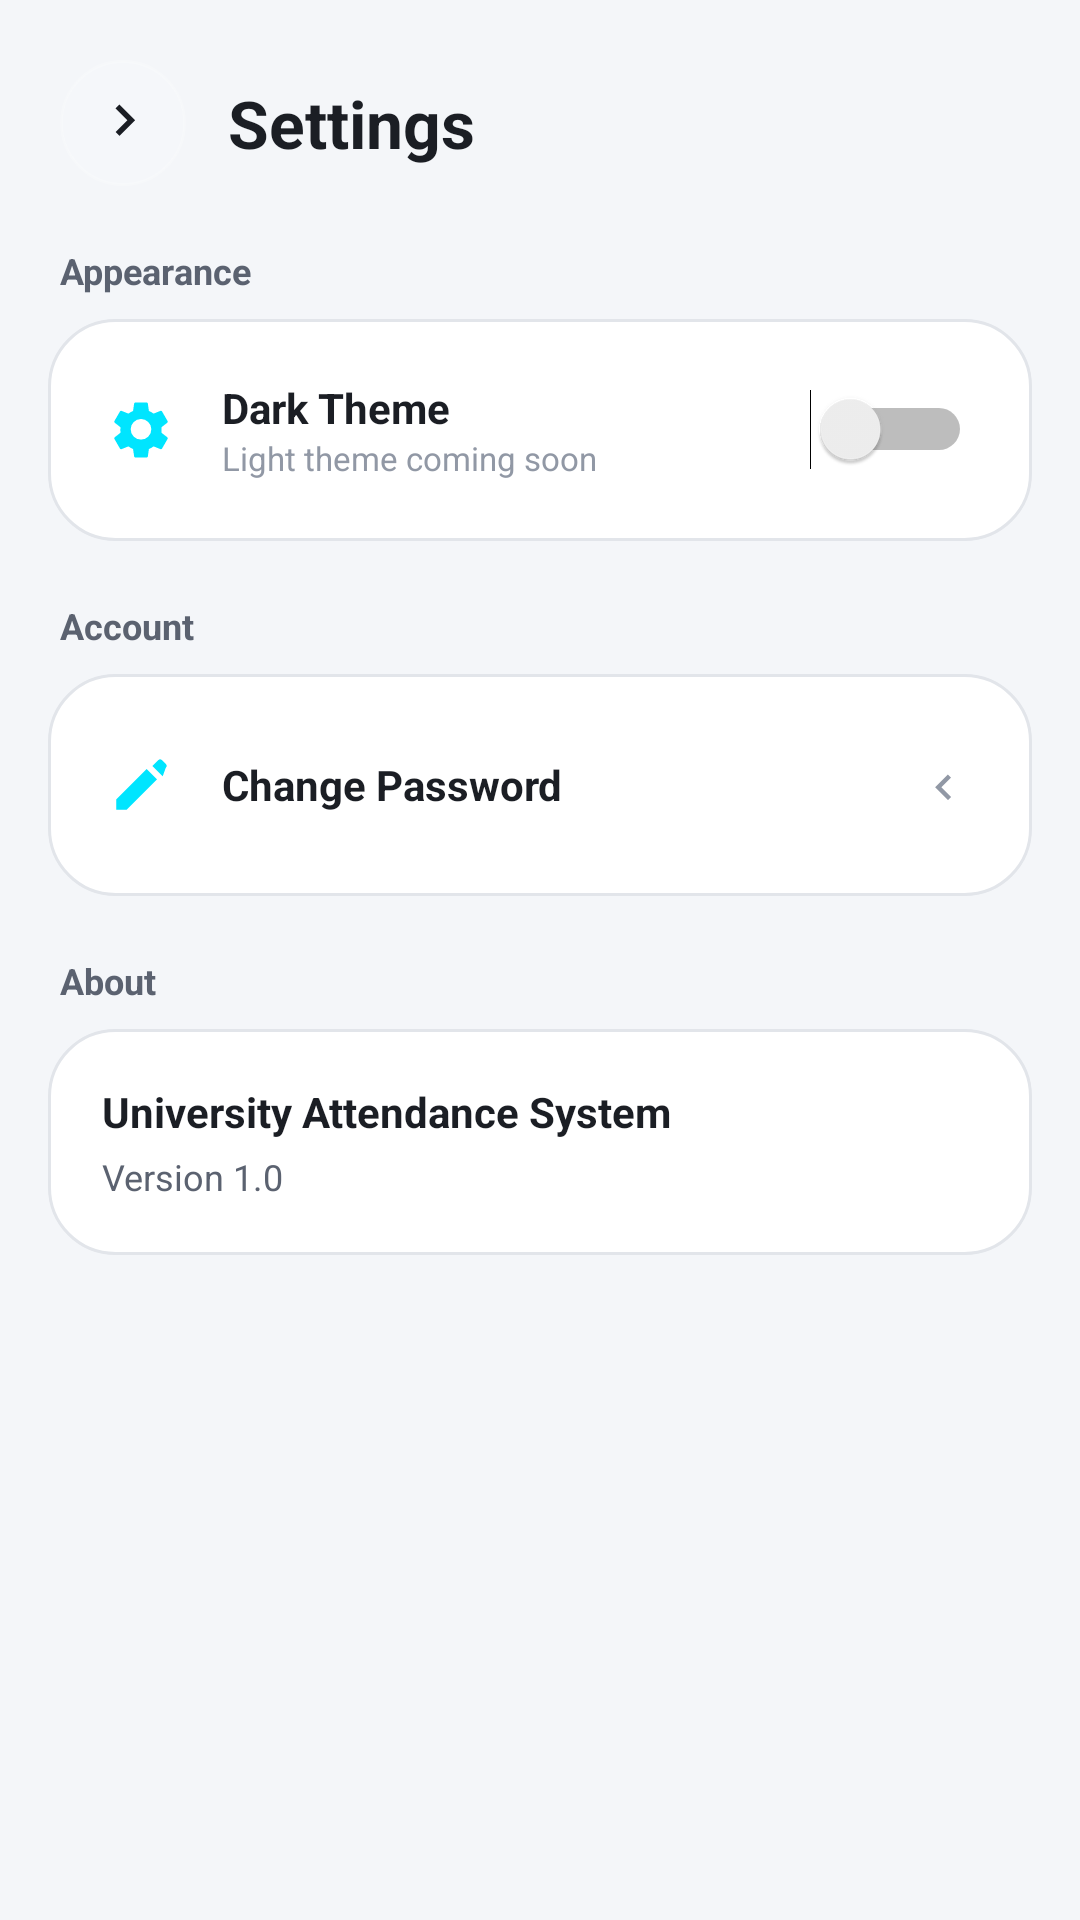

Reconstruct the res/layout file that produces this screen, plus the resources it refers to.
<!-- AndroidManifest.xml: application theme Theme.QRCodeAttendance -->
<!-- res/layout/activity_settings.xml -->
<?xml version="1.0" encoding="utf-8"?>
<androidx.core.widget.NestedScrollView xmlns:android="http://schemas.android.com/apk/res/android"
    xmlns:app="http://schemas.android.com/apk/res-auto"
    android:layout_width="match_parent"
    android:layout_height="match_parent"
    android:background="@color/backgroundColor"
    android:fillViewport="true">

    <LinearLayout
        android:layout_width="match_parent"
        android:layout_height="wrap_content"
        android:orientation="vertical">

        <LinearLayout
            android:layout_width="match_parent"
            android:layout_height="wrap_content"
            android:orientation="horizontal"
            android:gravity="center_vertical"
            android:padding="20dp">

            <ImageView
                android:id="@+id/btnBackHeader"
                android:layout_width="42dp"
                android:layout_height="42dp"
                android:padding="10dp"
                android:background="@drawable/bg_icon_circle_glass"
                android:src="@drawable/ic_arrow"
                app:tint="@color/textPrimary" />

            <TextView
                android:layout_width="0dp"
                android:layout_height="wrap_content"
                android:layout_weight="1"
                android:layout_marginStart="14dp"
                android:text="Settings"
                android:textColor="@color/textPrimary"
                android:textSize="22sp"
                android:textStyle="bold" />

        </LinearLayout>

        
        <TextView
            android:layout_width="wrap_content"
            android:layout_height="wrap_content"
            android:layout_marginStart="20dp"
            android:layout_marginBottom="8dp"
            android:text="Appearance"
            android:textColor="@color/textSecondary"
            android:textSize="12sp"
            android:textStyle="bold" />

        <com.google.android.material.card.MaterialCardView
            android:layout_width="match_parent"
            android:layout_height="wrap_content"
            android:layout_marginHorizontal="16dp"
            android:layout_marginBottom="20dp"
            app:cardBackgroundColor="@android:color/transparent"
            app:cardCornerRadius="20dp"
            app:cardElevation="0dp"
            app:strokeWidth="0dp">

            <LinearLayout
                android:layout_width="match_parent"
                android:layout_height="wrap_content"
                android:background="@drawable/bg_glass_card"
                android:orientation="vertical"
                android:padding="8dp">

                <LinearLayout
                    android:layout_width="match_parent"
                    android:layout_height="58dp"
                    android:gravity="center_vertical"
                    android:orientation="horizontal"
                    android:paddingHorizontal="12dp">

                    <ImageView
                        android:layout_width="22dp"
                        android:layout_height="22dp"
                        android:src="@drawable/ic_settings"
                        app:tint="@color/colorPrimary" />

                    <LinearLayout
                        android:layout_width="0dp"
                        android:layout_height="wrap_content"
                        android:layout_weight="1"
                        android:layout_marginStart="16dp"
                        android:orientation="vertical">

                        <TextView
                            android:layout_width="wrap_content"
                            android:layout_height="wrap_content"
                            android:text="Dark Theme"
                            android:textColor="@color/textPrimary"
                            android:textStyle="bold"
                            android:textSize="14sp" />

                        <TextView
                            android:id="@+id/tvThemeNote"
                            android:layout_width="wrap_content"
                            android:layout_height="wrap_content"
                            android:text="Light theme coming soon"
                            android:textColor="@color/textTertiary"
                            android:textSize="11sp" />

                    </LinearLayout>

                    <Switch
                        android:id="@+id/switchDarkTheme"
                        android:layout_width="wrap_content"
                        android:layout_height="wrap_content" />

                </LinearLayout>

            </LinearLayout>

        </com.google.android.material.card.MaterialCardView>

        
        <TextView
            android:layout_width="wrap_content"
            android:layout_height="wrap_content"
            android:layout_marginStart="20dp"
            android:layout_marginBottom="8dp"
            android:text="Account"
            android:textColor="@color/textSecondary"
            android:textSize="12sp"
            android:textStyle="bold" />

        <com.google.android.material.card.MaterialCardView
            android:layout_width="match_parent"
            android:layout_height="wrap_content"
            android:layout_marginHorizontal="16dp"
            android:layout_marginBottom="20dp"
            app:cardBackgroundColor="@android:color/transparent"
            app:cardCornerRadius="20dp"
            app:cardElevation="0dp"
            app:strokeWidth="0dp">

            <LinearLayout
                android:layout_width="match_parent"
                android:layout_height="wrap_content"
                android:background="@drawable/bg_glass_card"
                android:orientation="vertical"
                android:padding="8dp">

                <LinearLayout
                    android:id="@+id/rowChangePassword"
                    android:layout_width="match_parent"
                    android:layout_height="58dp"
                    android:gravity="center_vertical"
                    android:orientation="horizontal"
                    android:paddingHorizontal="12dp"
                    android:clickable="true"
                    android:focusable="true">

                    <ImageView
                        android:layout_width="22dp"
                        android:layout_height="22dp"
                        android:src="@drawable/ic_edit"
                        app:tint="@color/colorPrimary" />

                    <TextView
                        android:layout_width="0dp"
                        android:layout_height="wrap_content"
                        android:layout_weight="1"
                        android:layout_marginStart="16dp"
                        android:text="Change Password"
                        android:textColor="@color/textPrimary"
                        android:textStyle="bold"
                        android:textSize="14sp" />

                    <ImageView
                        android:layout_width="18dp"
                        android:layout_height="18dp"
                        android:src="@drawable/ic_arrow"
                        android:rotation="180"
                        app:tint="@color/textTertiary" />

                </LinearLayout>

            </LinearLayout>

        </com.google.android.material.card.MaterialCardView>

        
        <TextView
            android:layout_width="wrap_content"
            android:layout_height="wrap_content"
            android:layout_marginStart="20dp"
            android:layout_marginBottom="8dp"
            android:text="About"
            android:textColor="@color/textSecondary"
            android:textSize="12sp"
            android:textStyle="bold" />

        <com.google.android.material.card.MaterialCardView
            android:layout_width="match_parent"
            android:layout_height="wrap_content"
            android:layout_marginHorizontal="16dp"
            android:layout_marginBottom="24dp"
            app:cardBackgroundColor="@android:color/transparent"
            app:cardCornerRadius="20dp"
            app:cardElevation="0dp"
            app:strokeWidth="0dp">

            <LinearLayout
                android:layout_width="match_parent"
                android:layout_height="wrap_content"
                android:background="@drawable/bg_glass_card"
                android:orientation="vertical"
                android:padding="18dp">

                <TextView
                    android:layout_width="wrap_content"
                    android:layout_height="wrap_content"
                    android:text="University Attendance System"
                    android:textColor="@color/textPrimary"
                    android:textStyle="bold"
                    android:textSize="14sp" />

                <TextView
                    android:id="@+id/tvAppVersion"
                    android:layout_width="wrap_content"
                    android:layout_height="wrap_content"
                    android:layout_marginTop="4dp"
                    android:text="Version 1.0"
                    android:textColor="@color/textSecondary"
                    android:textSize="12sp" />

            </LinearLayout>

        </com.google.android.material.card.MaterialCardView>

    </LinearLayout>

</androidx.core.widget.NestedScrollView>
<!-- resources referenced by this layout -->
<resources>
  <color name="backgroundColor">#F4F6F9</color>
  <color name="colorPrimary">#00E5FF</color>
  <color name="textPrimary">#1B1E24</color>
  <color name="textSecondary">#5B6270</color>
  <color name="textTertiary">#9198A5</color>
  <!-- drawable bg_glass_card (drawable) -->
  <?xml version="1.0" encoding="utf-8"?>
  <shape xmlns:android="http://schemas.android.com/apk/res/android"
      android:shape="rectangle">
  
      <solid android:color="@color/surfaceGlass"/>
      <corners android:radius="22dp"/>
      <stroke
          android:width="1dp"
          android:color="@color/glassStroke"/>
  
  </shape>
  <!-- drawable bg_icon_circle_glass (drawable) -->
  <?xml version="1.0" encoding="utf-8"?>
  <shape xmlns:android="http://schemas.android.com/apk/res/android"
      android:shape="oval">
  
      <solid android:color="#1FFFFFFF"/>
      <stroke
          android:width="1dp"
          android:color="#33FFFFFF"/>
  
  </shape>
  <!-- drawable ic_arrow (drawable) -->
  <?xml version="1.0" encoding="utf-8"?>
  <vector xmlns:android="http://schemas.android.com/apk/res/android"
      android:width="24dp"
      android:height="24dp"
      android:viewportWidth="24"
      android:viewportHeight="24">
  
      <path
          android:fillColor="#64748B"
          android:pathData="M9.29,6.71 13.58,11 9.29,15.29 10.71,16.71 16.41,11 10.71,5.29z"/>
  </vector>
  <!-- drawable ic_edit (drawable) -->
  <?xml version="1.0" encoding="utf-8"?>
  <vector xmlns:android="http://schemas.android.com/apk/res/android"
      android:width="24dp"
      android:height="24dp"
      android:viewportWidth="24"
      android:viewportHeight="24">
  
      <path
          android:fillColor="#2563EB"
          android:pathData="M3,17.25V21h3.75L17.81,9.94l-3.75-3.75L3,17.25zm18-11.5a1,1 0 0 0 0-1.41L19.66,3a1,1 0 0 0-1.41,0L16.13,5.12l3.75,3.75L21,5.75z"/>
  </vector>
  <!-- drawable ic_settings (drawable) -->
  <?xml version="1.0" encoding="utf-8"?>
  <vector xmlns:android="http://schemas.android.com/apk/res/android"
      android:width="24dp"
      android:height="24dp"
      android:viewportWidth="24"
      android:viewportHeight="24">
  
      <path
          android:fillColor="#2563EB"
          android:pathData="M19.43,12.98c0.04,-0.32 0.07,-0.65 0.07,-0.98s-0.02,-0.66 -0.07,-0.98l2.11,-1.65c0.19,-0.15 0.24,-0.42 0.12,-0.64l-2,-3.46c-0.12,-0.22 -0.37,-0.31 -0.6,-0.22l-2.49,1c-0.52,-0.4 -1.08,-0.73 -1.69,-0.98L14.5,2.42C14.47,2.18 14.25,2 14,2h-4c-0.25,0 -0.46,0.18 -0.5,0.42L9.12,5.07c-0.61,0.25 -1.18,0.59 -1.69,0.98l-2.49,-1c-0.23,-0.08 -0.48,0 -0.6,0.22l-2,3.46c-0.13,0.22 -0.07,0.49 0.12,0.64l2.11,1.65c-0.04,0.32 -0.08,0.65 -0.08,0.98s0.03,0.66 0.08,0.98l-2.11,1.65c-0.19,0.15 -0.24,0.42 -0.12,0.64l2,3.46c0.12,0.22 0.37,0.31 0.6,0.22l2.49,-1c0.52,0.4 1.08,0.73 1.69,0.98l0.38,2.65c0.04,0.24 0.25,0.42 0.5,0.42h4c0.25,0 0.46,-0.18 0.5,-0.42l0.38,-2.65c0.61,-0.25 1.18,-0.58 1.69,-0.98l2.49,1c0.23,0.08 0.48,0 0.6,-0.22l2,-3.46c0.12,-0.22 0.07,-0.49 -0.12,-0.64l-2.11,-1.65zM12,15.5A3.5,3.5 0,1 1,12 8a3.5,3.5 0,0 1,0 7.5z" />
  
  </vector>
  <style name="Theme.QRCodeAttendance" parent="Base.Theme.QRCodeAttendance" />
  <color name="surfaceGlass">#FFFFFF</color>
  <color name="glassStroke">#E2E5EA</color>
  <style name="Base.Theme.QRCodeAttendance" parent="Theme.Material3.DayNight.NoActionBar">
          
          
      </style>
</resources>
